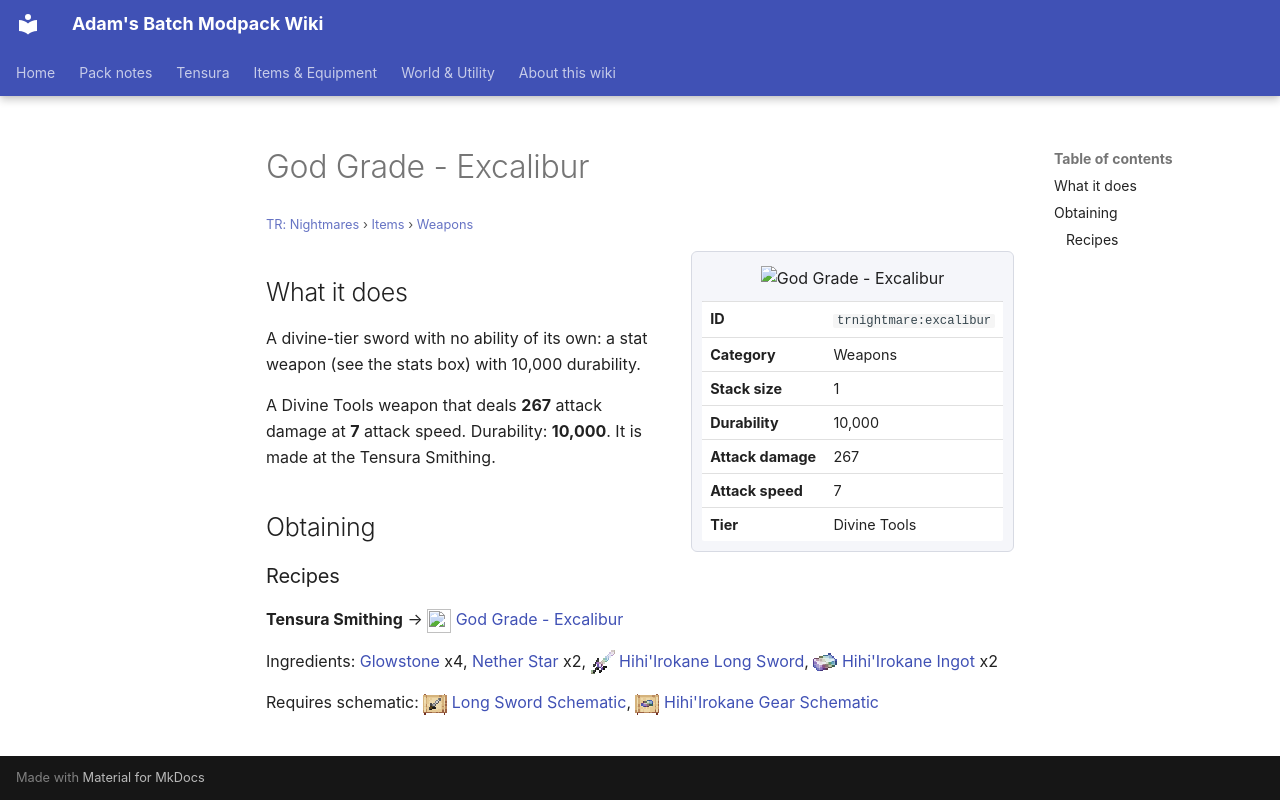

repository: Proteus-Nell/Adams-Batch-MC-Modpack-Wiki · page: tr-nightmares/items/weapons/excalibur/index.html · generator: mkdocs

# God Grade - Excalibur

<small>[TR: Nightmares](../../index.md) &rsaquo; [Items](../index.md) &rsaquo; [Weapons](index.md)</small>

<div class="infobox" markdown>

![God Grade - Excalibur](../../../assets/icons/trnightmare/item/excalibur.png)

| | |
|---|---|
| **ID** | `trnightmare:excalibur` |
| **Category** | Weapons |
| **Stack size** | 1 |
| **Durability** | 10,000 |
| **Attack damage** | 267 |
| **Attack speed** | 7 |
| **Tier** | Divine Tools |

</div>

## What it does

A divine-tier sword with no ability of its own: a stat weapon (see the stats box) with 10,000 durability.

A Divine Tools weapon that deals **267** attack damage at **7** attack speed. Durability: **10,000**. It is made at the Tensura Smithing.

## Obtaining

### Recipes

**Tensura Smithing** &rarr; ![](../../../assets/icons/trnightmare/item/excalibur.png) [God Grade - Excalibur](excalibur.md)

Ingredients:  [Glowstone](https://minecraft.wiki/w/Glowstone) x4,  [Nether Star](https://minecraft.wiki/w/Nether_Star) x2, ![](../../../assets/icons/tensura/item/hihiirokane_long_sword.png) [Hihi'Irokane Long Sword](../../../tensura-reincarnated/items/weapons/hihiirokane-long-sword.md), ![](../../../assets/icons/tensura/item/hihiirokane_ingot.png) [Hihi'Irokane Ingot](../../../tensura-reincarnated/items/materials/hihiirokane-ingot.md) x2

Requires schematic: ![](../../../assets/icons/tensura/item/long_sword_schematic.png) [Long Sword Schematic](../../../tensura-reincarnated/items/schematics/long-sword-schematic.md), ![](../../../assets/icons/tensura/item/hihiirokane_gear_schematic.png) [Hihi'Irokane Gear Schematic](../../../tensura-reincarnated/items/schematics/hihiirokane-gear-schematic.md)
